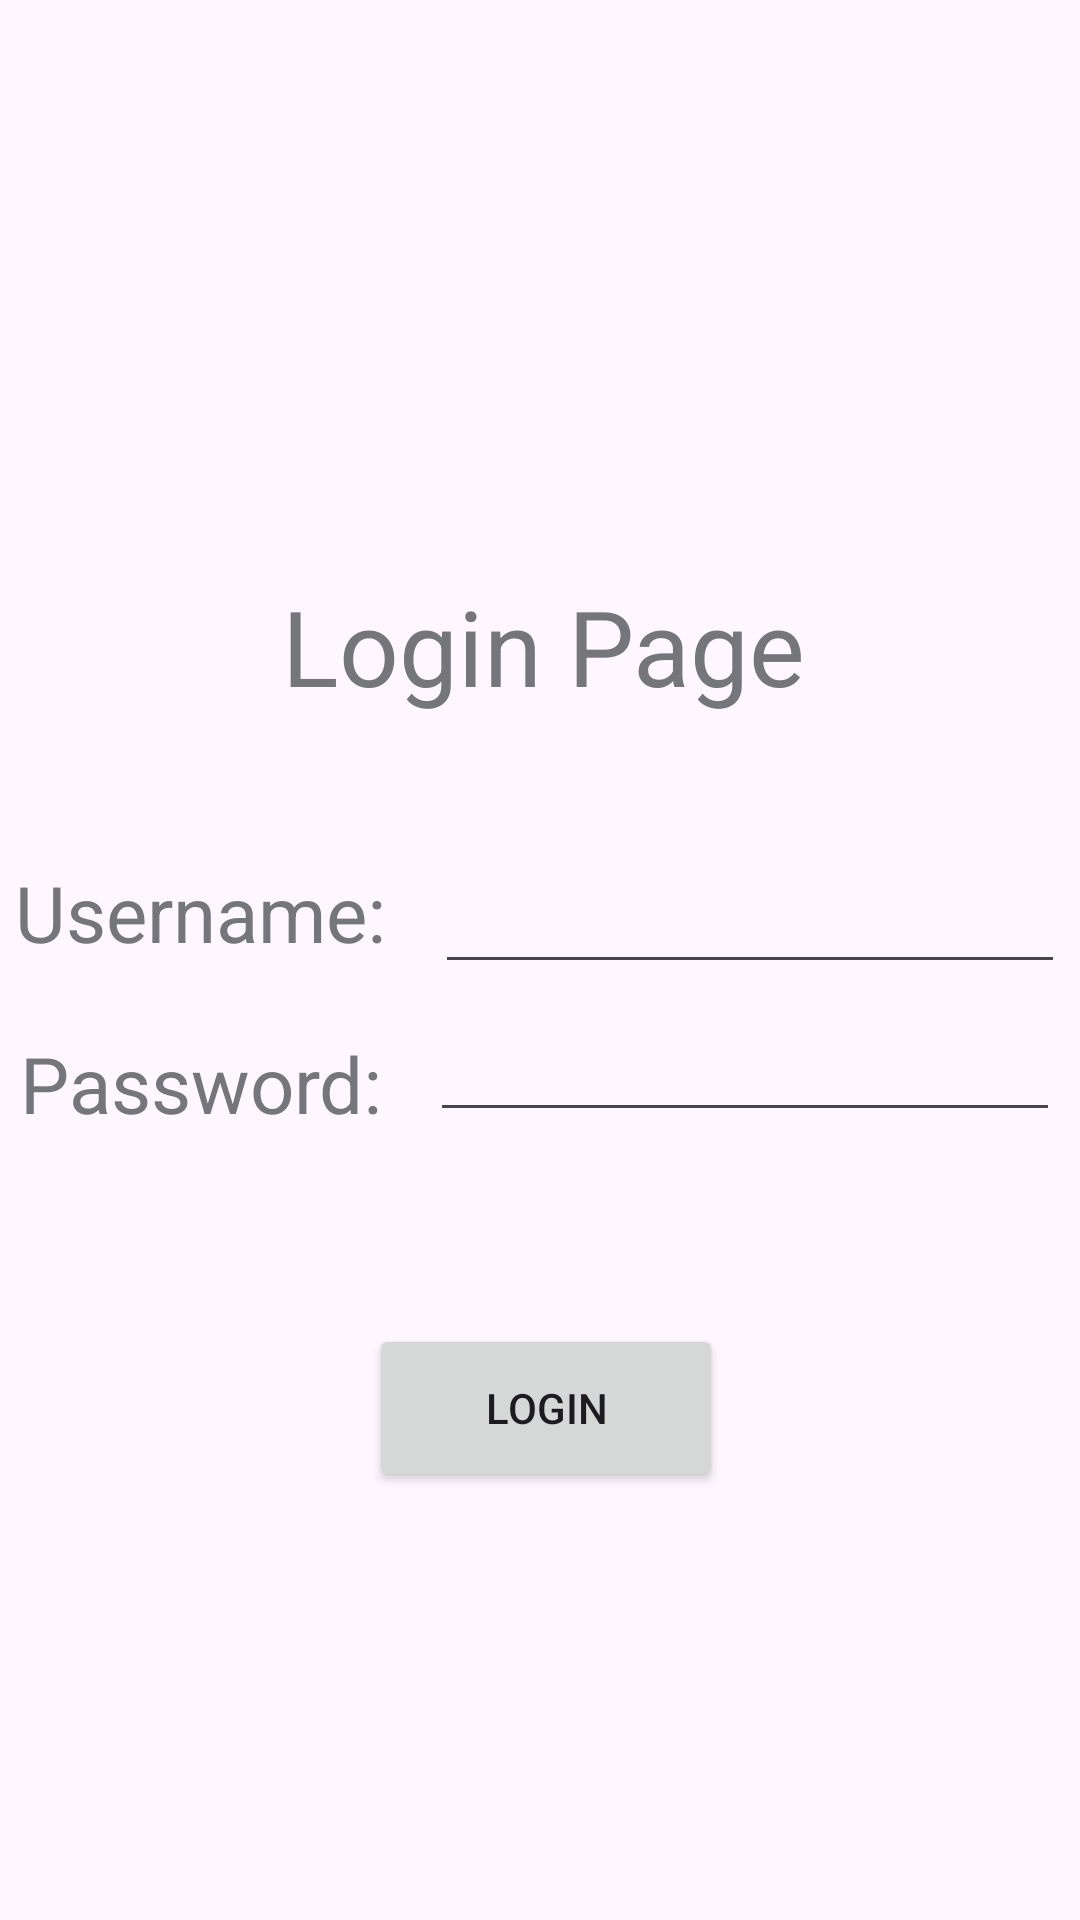

Write the Android layout XML for this screen, with the resource values it uses.
<!-- AndroidManifest.xml: application theme Theme.Week2Project -->
<!-- res/layout/activity_login_page.xml -->
<?xml version="1.0" encoding="utf-8"?>
<androidx.constraintlayout.widget.ConstraintLayout xmlns:android="http://schemas.android.com/apk/res/android"
    xmlns:app="http://schemas.android.com/apk/res-auto"
    xmlns:tools="http://schemas.android.com/tools"
    android:layout_width="match_parent"
    android:layout_height="match_parent"
    tools:context=".LoginPage">

    <EditText
        android:id="@+id/logEnterPassword"
        android:layout_width="wrap_content"
        android:layout_height="wrap_content"
        android:layout_marginStart="16dp"
        android:layout_marginTop="8dp"
        android:ems="10"
        android:inputType="textPassword"
        android:textColor="@color/material_dynamic_neutral50"
        app:layout_constraintEnd_toEndOf="parent"
        app:layout_constraintHorizontal_bias="0.5"
        app:layout_constraintStart_toEndOf="@+id/loginpassword"
        app:layout_constraintTop_toBottomOf="@+id/logEnterName" />

    <Button
        android:id="@+id/loginBtn"
        android:layout_width="118dp"
        android:layout_height="56dp"
        android:layout_marginTop="64dp"
        android:text="LOGIN"
        app:layout_constraintEnd_toEndOf="parent"
        app:layout_constraintHorizontal_bias="0.508"
        app:layout_constraintStart_toStartOf="parent"
        app:layout_constraintTop_toBottomOf="@+id/logEnterPassword" />

    <EditText
        android:id="@+id/logEnterName"
        android:layout_width="wrap_content"
        android:layout_height="wrap_content"
        android:layout_marginStart="16dp"
        android:layout_marginTop="48dp"
        android:ems="10"
        android:inputType="textPersonName"
        android:textColor="@color/material_dynamic_neutral50"
        app:layout_constraintEnd_toEndOf="parent"
        app:layout_constraintHorizontal_bias="0.5"
        app:layout_constraintStart_toEndOf="@+id/loginusername"
        app:layout_constraintTop_toBottomOf="@+id/logintitle" />

    <TextView
        android:id="@+id/logintitle"
        android:layout_width="wrap_content"
        android:layout_height="wrap_content"
        android:layout_marginTop="192dp"
        android:text="Login Page"
        android:textColor="@color/material_dynamic_neutral50"
        android:textSize="35dp"
        app:layout_constraintEnd_toEndOf="parent"
        app:layout_constraintHorizontal_bias="0.508"
        app:layout_constraintStart_toStartOf="parent"
        app:layout_constraintTop_toTopOf="parent" />

    <TextView
        android:id="@+id/loginusername"
        android:layout_width="124dp"
        android:layout_height="41dp"
        android:layout_marginTop="48dp"
        android:text="Username:"
        android:textColor="@color/material_dynamic_neutral50"
        android:textSize="26sp"
        app:layout_constraintEnd_toStartOf="@+id/logEnterName"
        app:layout_constraintHorizontal_bias="0.5"
        app:layout_constraintHorizontal_chainStyle="packed"
        app:layout_constraintStart_toStartOf="parent"
        app:layout_constraintTop_toBottomOf="@+id/logintitle" />

    <TextView
        android:id="@+id/loginpassword"
        android:layout_width="wrap_content"
        android:layout_height="wrap_content"
        android:layout_marginTop="16dp"
        android:text="Password:"
        android:textColor="@color/material_dynamic_neutral50"
        android:textSize="26sp"
        app:layout_constraintEnd_toStartOf="@+id/logEnterPassword"
        app:layout_constraintHorizontal_bias="0.5"
        app:layout_constraintHorizontal_chainStyle="packed"
        app:layout_constraintStart_toStartOf="parent"
        app:layout_constraintTop_toBottomOf="@+id/loginusername" />

</androidx.constraintlayout.widget.ConstraintLayout>
<!-- resources referenced by this layout -->
<resources>
  <style name="Theme.Week2Project" parent="Base.Theme.Week2Project" />
  <style name="Base.Theme.Week2Project" parent="Theme.Material3.DayNight.NoActionBar">
          
          
      </style>
</resources>
